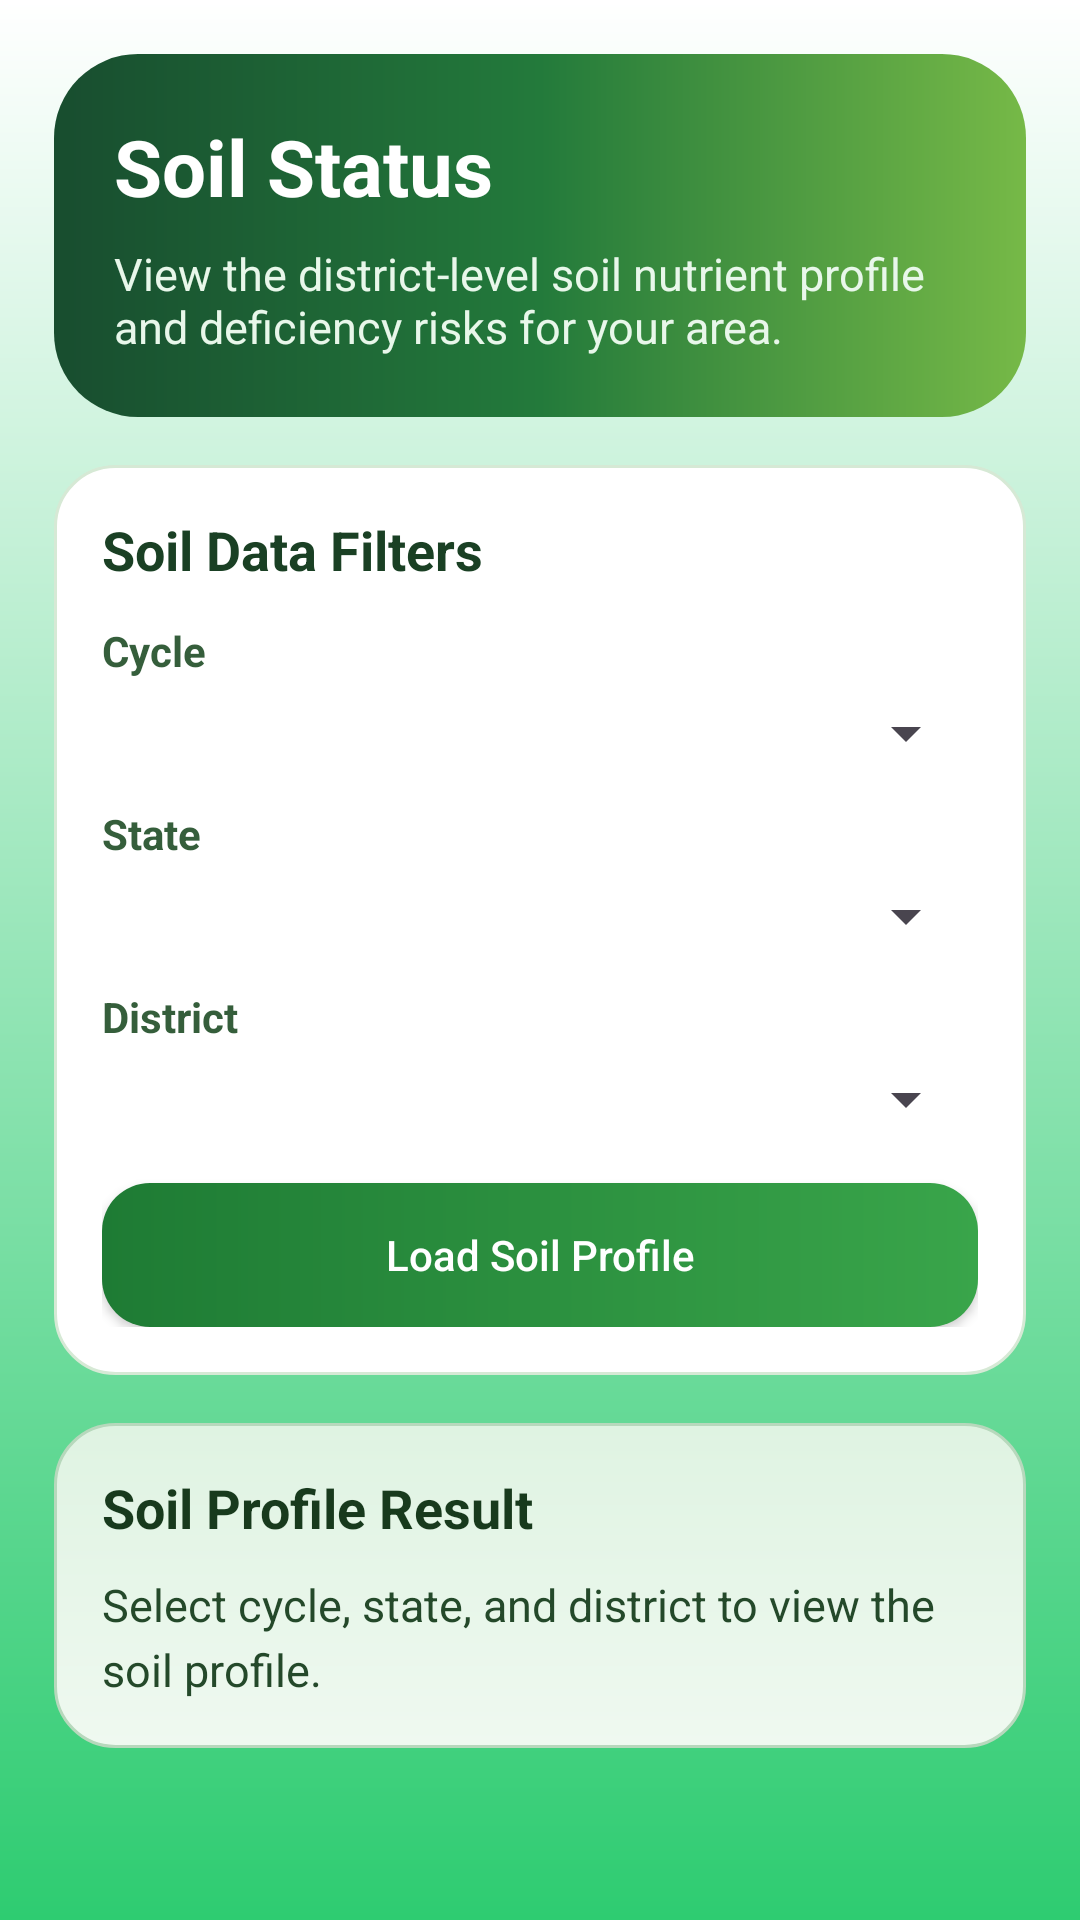

Produce the Android XML layout that renders to this screen, including the resource entries it uses.
<!-- AndroidManifest.xml: application theme Theme.FFHR -->
<!-- res/layout/activity_soil_status.xml -->
<?xml version="1.0" encoding="utf-8"?>
<ScrollView xmlns:android="http://schemas.android.com/apk/res/android"
    android:layout_width="match_parent"
    android:layout_height="match_parent"
    android:fillViewport="true"
    android:background="@drawable/login_bg_gradient">

    <LinearLayout
        android:layout_width="match_parent"
        android:layout_height="wrap_content"
        android:orientation="vertical"
        android:padding="18dp">

        <LinearLayout
            android:layout_width="match_parent"
            android:layout_height="wrap_content"
            android:background="@drawable/bg_home_greeting"
            android:orientation="vertical"
            android:padding="20dp">

            <TextView
                android:layout_width="wrap_content"
                android:layout_height="wrap_content"
                android:text="Soil Status"
                android:textColor="#FFFFFF"
                android:textSize="26sp"
                android:textStyle="bold" />

            <TextView
                android:layout_width="match_parent"
                android:layout_height="wrap_content"
                android:layout_marginTop="8dp"
                android:text="View the district-level soil nutrient profile and deficiency risks for your area."
                android:textColor="#E8F7EA"
                android:textSize="15sp" />
        </LinearLayout>

        <LinearLayout
            android:layout_width="match_parent"
            android:layout_height="wrap_content"
            android:layout_marginTop="16dp"
            android:background="@drawable/bg_calc_card"
            android:orientation="vertical"
            android:padding="16dp">

            <TextView
                android:layout_width="wrap_content"
                android:layout_height="wrap_content"
                android:text="Soil Data Filters"
                android:textColor="#1A4024"
                android:textSize="18sp"
                android:textStyle="bold" />

            <TextView
                android:layout_width="wrap_content"
                android:layout_height="wrap_content"
                android:layout_marginTop="12dp"
                android:text="Cycle"
                android:textColor="#355E3B"
                android:textStyle="bold" />

            <Spinner
                android:id="@+id/spCycle"
                android:layout_width="match_parent"
                android:layout_height="wrap_content"
                android:layout_marginTop="6dp" />

            <TextView
                android:layout_width="wrap_content"
                android:layout_height="wrap_content"
                android:layout_marginTop="12dp"
                android:text="State"
                android:textColor="#355E3B"
                android:textStyle="bold" />

            <Spinner
                android:id="@+id/spState"
                android:layout_width="match_parent"
                android:layout_height="wrap_content"
                android:layout_marginTop="6dp" />

            <TextView
                android:layout_width="wrap_content"
                android:layout_height="wrap_content"
                android:layout_marginTop="12dp"
                android:text="District"
                android:textColor="#355E3B"
                android:textStyle="bold" />

            <Spinner
                android:id="@+id/spDistrict"
                android:layout_width="match_parent"
                android:layout_height="wrap_content"
                android:layout_marginTop="6dp" />

            <Button
                android:id="@+id/btnLoadSoilStatus"
                android:layout_width="match_parent"
                android:layout_height="wrap_content"
                android:layout_marginTop="16dp"
                android:background="@drawable/bg_leafscan_button"
                android:text="Load Soil Profile"
                android:textAllCaps="false"
                android:textColor="#FFFFFF" />
        </LinearLayout>

        <LinearLayout
            android:layout_width="match_parent"
            android:layout_height="wrap_content"
            android:layout_marginTop="16dp"
            android:layout_marginBottom="20dp"
            android:background="@drawable/bg_calc_result"
            android:orientation="vertical"
            android:padding="16dp">

            <TextView
                android:layout_width="wrap_content"
                android:layout_height="wrap_content"
                android:text="Soil Profile Result"
                android:textColor="#183A1D"
                android:textSize="18sp"
                android:textStyle="bold" />

            <TextView
                android:id="@+id/tvSoilResult"
                android:layout_width="match_parent"
                android:layout_height="wrap_content"
                android:layout_marginTop="10dp"
                android:lineSpacingExtra="4dp"
                android:text="Select cycle, state, and district to view the soil profile."
                android:textColor="#24492A"
                android:textSize="15sp" />
        </LinearLayout>

    </LinearLayout>
</ScrollView>
<!-- resources referenced by this layout -->
<resources>
  <!-- drawable bg_calc_card (drawable) -->
  <?xml version="1.0" encoding="utf-8"?>
  <shape xmlns:android="http://schemas.android.com/apk/res/android">
      <solid android:color="#FFFFFF" />
      <stroke
          android:width="1dp"
          android:color="#D6E9D5" />
      <corners android:radius="20dp" />
  </shape>
  <!-- drawable bg_calc_result (drawable) -->
  <?xml version="1.0" encoding="utf-8"?>
  <shape xmlns:android="http://schemas.android.com/apk/res/android">
      <gradient
          android:angle="90"
          android:startColor="#EFF9F0"
          android:endColor="#DFF3E2" />
      <stroke
          android:width="1dp"
          android:color="#B7D8BC" />
      <corners android:radius="20dp" />
  </shape>
  <!-- drawable bg_home_greeting (drawable) -->
  <?xml version="1.0" encoding="utf-8"?>
  <shape xmlns:android="http://schemas.android.com/apk/res/android">
      <gradient
          android:angle="0"
          android:startColor="#184D2F"
          android:centerColor="#237A3B"
          android:endColor="#76B947" />
      <corners android:radius="28dp" />
  </shape>
  <!-- drawable bg_leafscan_button (drawable) -->
  <?xml version="1.0" encoding="utf-8"?>
  <shape xmlns:android="http://schemas.android.com/apk/res/android">
      <gradient
          android:angle="0"
          android:startColor="#1E7B34"
          android:endColor="#39A54A" />
      <corners android:radius="16dp" />
  </shape>
  <!-- drawable login_bg_gradient (drawable) -->
  <?xml version="1.0" encoding="utf-8"?>
  <shape xmlns:android="http://schemas.android.com/apk/res/android">
      <gradient
          android:startColor="#FFFFFF"
          android:endColor="#2ECC71"
          android:angle="270"
          android:type="linear" />
  </shape>
  <style name="Theme.FFHR" parent="Base.Theme.FFHR" />
  <style name="Base.Theme.FFHR" parent="Theme.Material3.DayNight.NoActionBar">
          
          
      </style>
</resources>
